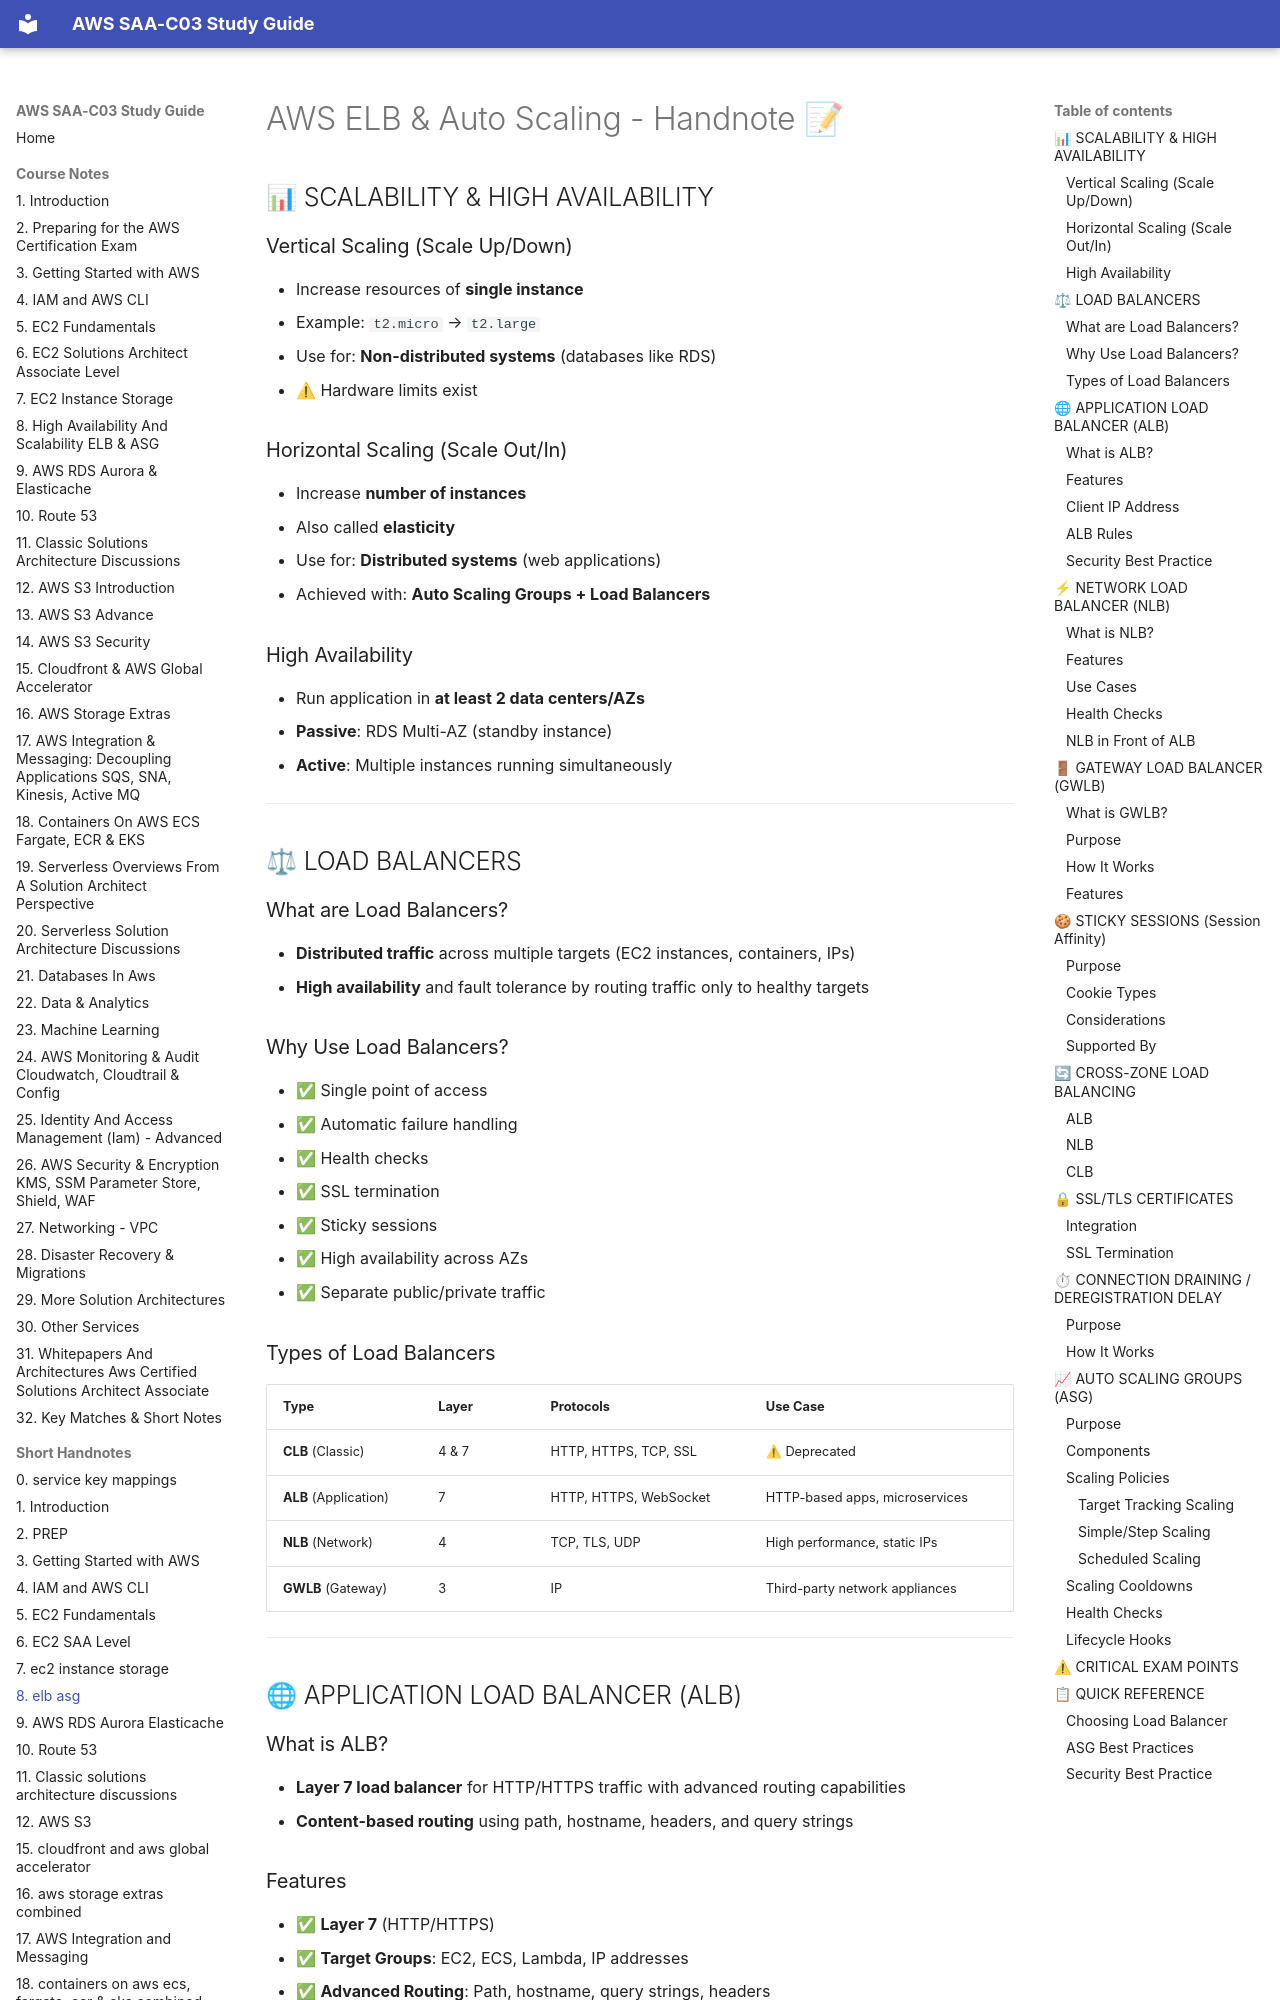

repository: DLaMott/aws_saa_c03_study_guide · page: handnotes/08_elb_asg_handnote/index.html · generator: mkdocs

# AWS ELB & Auto Scaling - Handnote 📝

## 📊 SCALABILITY & HIGH AVAILABILITY

### Vertical Scaling (Scale Up/Down)
- Increase resources of **single instance**
- Example: `t2.micro` → `t2.large`
- Use for: **Non-distributed systems** (databases like RDS)
- ⚠ Hardware limits exist

### Horizontal Scaling (Scale Out/In)
- Increase **number of instances**
- Also called **elasticity**
- Use for: **Distributed systems** (web applications)
- Achieved with: **Auto Scaling Groups + Load Balancers**

### High Availability
- Run application in **at least 2 data centers/AZs**
- **Passive**: RDS Multi-AZ (standby instance)
- **Active**: Multiple instances running simultaneously

---

## ⚖ LOAD BALANCERS

### What are Load Balancers?
- **Distributed traffic** across multiple targets (EC2 instances, containers, IPs)
- **High availability** and fault tolerance by routing traffic only to healthy targets

### Why Use Load Balancers?
- ✅ Single point of access
- ✅ Automatic failure handling
- ✅ Health checks
- ✅ SSL termination
- ✅ Sticky sessions
- ✅ High availability across AZs
- ✅ Separate public/private traffic

### Types of Load Balancers

| Type | Layer | Protocols | Use Case |
|------|-------|-----------|----------|
| **CLB** (Classic) | 4 & 7 | HTTP, HTTPS, TCP, SSL | ⚠ Deprecated |
| **ALB** (Application) | 7 | HTTP, HTTPS, WebSocket | HTTP-based apps, microservices |
| **NLB** (Network) | 4 | TCP, TLS, UDP | High performance, static IPs |
| **GWLB** (Gateway) | 3 | IP | Third-party network appliances |

---

## 🌐 APPLICATION LOAD BALANCER (ALB)

### What is ALB?
- **Layer 7 load balancer** for HTTP/HTTPS traffic with advanced routing capabilities
- **Content-based routing** using path, hostname, headers, and query strings
